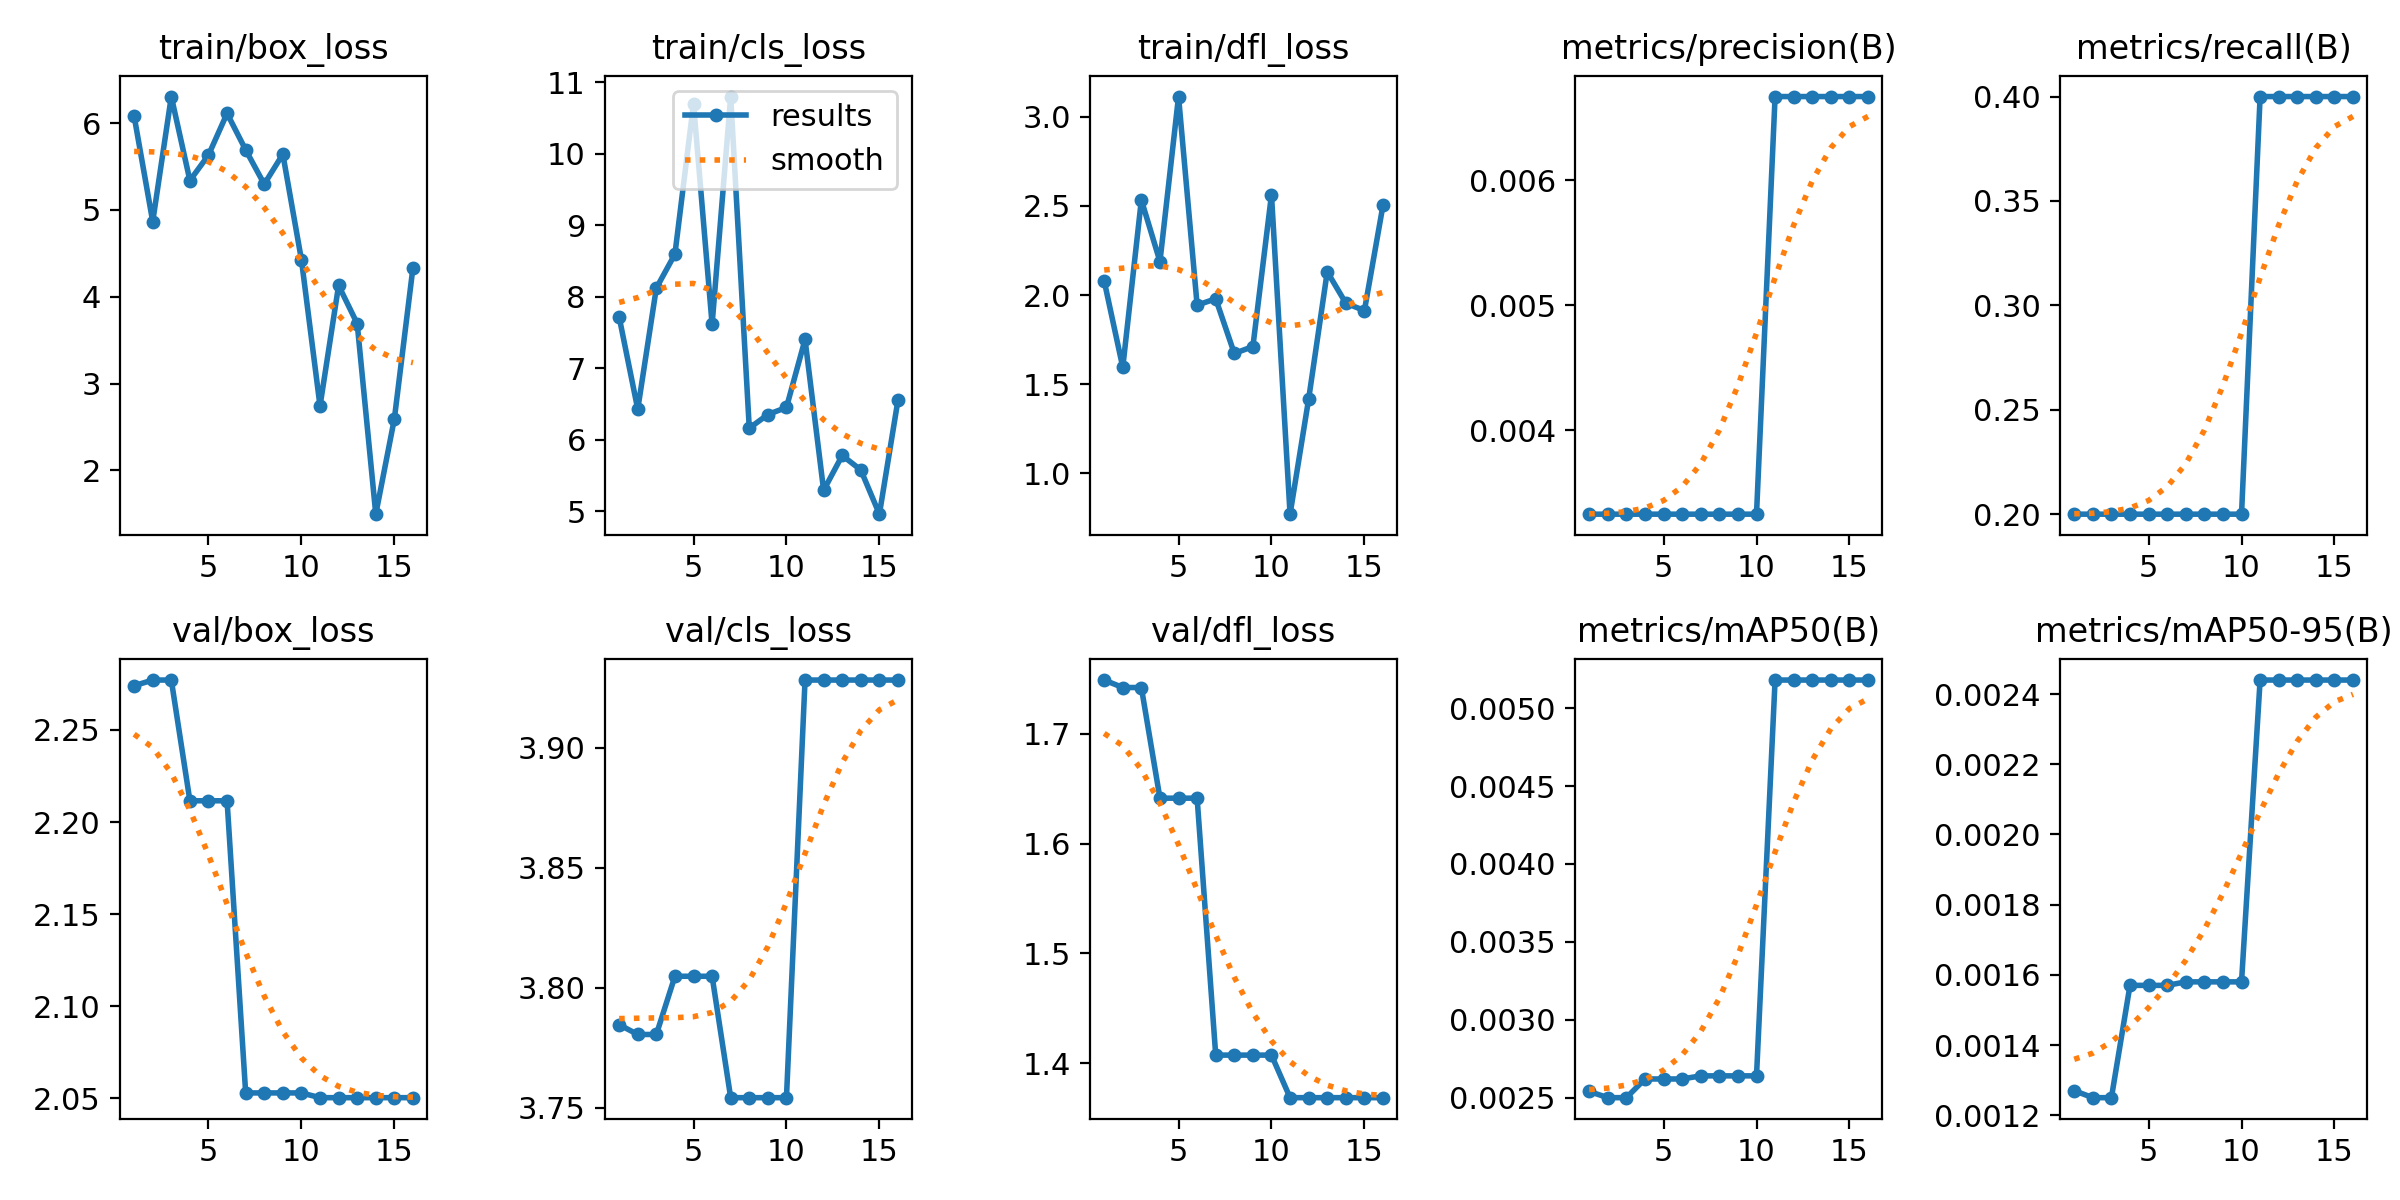

The file beside this chart, header and first rows:
epoch, time, train/box_loss, train/cls_loss, train/dfl_loss, metrics/precision(B), metrics/recall(B), metrics/mAP50(B), metrics/mAP50-95(B), val/box_loss, val/cls_loss, val/dfl_loss, lr/pg0, lr/pg1, lr/pg2
1, 0.4175, 6.08, 7.716, 2.079, 0.00333, 0.2, 0.00254, 0.00127, 2.274, 3.785, 1.749, 0, 0, 0
2, 0.8732, 4.866, 6.429, 1.595, 0.00333, 0.2, 0.0025, 0.00125, 2.277, 3.78, 1.742, 1.934e-05, 1.934e-05, 1.934e-05
3, 1.295, 6.305, 8.122, 2.533, 0.00333, 0.2, 0.0025, 0.00125, 2.277, 3.78, 1.742, 3.736e-05, 3.736e-05, 3.736e-05
4, 1.75, 5.339, 8.596, 2.188, 0.00333, 0.2, 0.00262, 0.00157, 2.212, 3.805, 1.641, 5.406e-05, 5.406e-05, 5.406e-05
5, 2.172, 5.632, 10.7, 3.113, 0.00333, 0.2, 0.00262, 0.00157, 2.212, 3.805, 1.641, 6.944e-05, 6.944e-05, 6.944e-05
6, 2.606, 6.111, 7.614, 1.943, 0.00333, 0.2, 0.00262, 0.00157, 2.212, 3.805, 1.641, 8.35e-05, 8.35e-05, 8.35e-05
7, 3.088, 5.691, 10.8, 1.979, 0.00333, 0.2, 0.00264, 0.00158, 2.053, 3.754, 1.407, 9.624e-05, 9.624e-05, 9.624e-05
8, 3.512, 5.297, 6.164, 1.673, 0.00333, 0.2, 0.00264, 0.00158, 2.053, 3.754, 1.407, 0.0001077, 0.0001077, 0.0001077
9, 3.978, 5.642, 6.354, 1.711, 0.00333, 0.2, 0.00264, 0.00158, 2.053, 3.754, 1.407, 0.0001178, 0.0001178, 0.0001178
10, 4.407, 4.426, 6.453, 2.562, 0.00333, 0.2, 0.00264, 0.00158, 2.053, 3.754, 1.407, 0.0001265, 0.0001265, 0.0001265
11, 4.896, 2.743, 7.403, 0.7718, 0.00667, 0.4, 0.00518, 0.00244, 2.05, 3.928, 1.368, 0.000134, 0.000134, 0.000134
12, 5.321, 4.13, 5.295, 1.417, 0.00667, 0.4, 0.00518, 0.00244, 2.05, 3.928, 1.368, 0.0001401, 0.0001401, 0.0001401
13, 5.764, 3.691, 5.782, 2.13, 0.00667, 0.4, 0.00518, 0.00244, 2.05, 3.928, 1.368, 0.000145, 0.000145, 0.000145
14, 6.207, 1.497, 5.58, 1.955, 0.00667, 0.4, 0.00518, 0.00244, 2.05, 3.928, 1.368, 0.0001485, 0.0001485, 0.0001485
15, 6.631, 2.595, 4.961, 1.913, 0.00667, 0.4, 0.00518, 0.00244, 2.05, 3.928, 1.368, 0.0001506, 0.0001506, 0.0001506
16, 7.058, 4.336, 6.557, 2.504, 0.00667, 0.4, 0.00518, 0.00244, 2.05, 3.928, 1.368, 0.0001515, 0.0001515, 0.0001515
